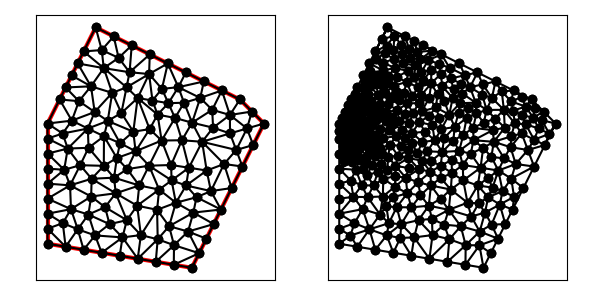

Source data for this figure (header and first rows):
6.000000000000000000e+00, 1.000000000000000000e+01, 6.000000000000000000e+00, 5.000000000000000000e+00, 1.200000000000000000e+01, 4.000000000000000000e+00, 1.500000000000000000e+01, 1.000000000000000000e+01, 1.400000000000000000e+01, 1.100000000000000000e+01, 8.000000000000000000e+00, 1.400000000000000000e+01, 1.384677507491674397e+01, 8.899561479416785659e+00, 1.410557280900008514e+01, 8.211145618000168511e+00, 1.455278640450004168e+01, 9.105572809000083367e+00, 1.416837809613895693e+01, 8.738759968805679179e+00, 1.000000000000000000e+00, 5.000000000000000000e-01
6.000000000000000000e+00, 1.000000000000000000e+01, 6.000000000000000000e+00, 5.000000000000000000e+00, 1.200000000000000000e+01, 4.000000000000000000e+00, 1.500000000000000000e+01, 1.000000000000000000e+01, 1.400000000000000000e+01, 1.100000000000000000e+01, 8.000000000000000000e+00, 1.400000000000000000e+01, 1.064095800448965967e+01, 7.253676085783719252e+00, 1.055489265096088403e+01, 6.411506634583397535e+00, 1.133592172328066816e+01, 6.705795604817395450e+00, 1.084392412624373669e+01, 6.790326108394837412e+00, 0.000000000000000000e+00, 3.250141515251649960e-01
6.000000000000000000e+00, 1.000000000000000000e+01, 6.000000000000000000e+00, 5.000000000000000000e+00, 1.200000000000000000e+01, 4.000000000000000000e+00, 1.500000000000000000e+01, 1.000000000000000000e+01, 1.400000000000000000e+01, 1.100000000000000000e+01, 8.000000000000000000e+00, 1.400000000000000000e+01, 1.242870087394264189e+01, 9.240165937629885917e+00, 1.158751158785068469e+01, 9.304692305741625091e+00, 1.187855913657710438e+01, 8.162094155375314131e+00, 1.196492386612347758e+01, 8.902317466248941713e+00, 0.000000000000000000e+00, 2.535473936846249776e-01
6.000000000000000000e+00, 1.000000000000000000e+01, 6.000000000000000000e+00, 5.000000000000000000e+00, 1.200000000000000000e+01, 4.000000000000000000e+00, 1.500000000000000000e+01, 1.000000000000000000e+01, 1.400000000000000000e+01, 1.100000000000000000e+01, 8.000000000000000000e+00, 1.400000000000000000e+01, 1.429398867041670229e+01, 9.793988670416702291e+00, 1.384677507491674397e+01, 8.899561479416785659e+00, 1.455278640450004168e+01, 9.105572809000083367e+00, 1.423118338327782872e+01, 9.266374319611189847e+00, 1.000000000000000000e+00, 1.981788535918432015e-01
6.000000000000000000e+00, 1.000000000000000000e+01, 6.000000000000000000e+00, 5.000000000000000000e+00, 1.200000000000000000e+01, 4.000000000000000000e+00, 1.500000000000000000e+01, 1.000000000000000000e+01, 1.400000000000000000e+01, 1.100000000000000000e+01, 8.000000000000000000e+00, 1.400000000000000000e+01, 1.429398867041670229e+01, 9.793988670416702291e+00, 1.358797734083340281e+01, 9.587977340833402806e+00, 1.384677507491674397e+01, 8.899561479416785659e+00, 1.390958036205561577e+01, 9.427175830222298103e+00, 0.000000000000000000e+00, 1.598715806398279538e-01
6.000000000000000000e+00, 1.000000000000000000e+01, 6.000000000000000000e+00, 5.000000000000000000e+00, 1.200000000000000000e+01, 4.000000000000000000e+00, 1.500000000000000000e+01, 1.000000000000000000e+01, 1.400000000000000000e+01, 1.100000000000000000e+01, 8.000000000000000000e+00, 1.400000000000000000e+01, 1.334060769037495753e+01, 8.316423688157081884e+00, 1.410557280900008514e+01, 8.211145618000168511e+00, 1.384677507491674397e+01, 8.899561479416785659e+00, 1.376431852476392947e+01, 8.475710261858012018e+00, 1.000000000000000000e+00, 3.776880214868985064e-01
6.000000000000000000e+00, 1.000000000000000000e+01, 6.000000000000000000e+00, 5.000000000000000000e+00, 1.200000000000000000e+01, 4.000000000000000000e+00, 1.500000000000000000e+01, 1.000000000000000000e+01, 1.400000000000000000e+01, 1.100000000000000000e+01, 8.000000000000000000e+00, 1.400000000000000000e+01, 1.450000000000000000e+01, 1.050000000000000000e+01, 1.358411858832485031e+01, 1.035522793505713857e+01, 1.429398867041670229e+01, 9.793988670416702291e+00, 1.412603575291385027e+01, 1.021640553515794636e+01, 0.000000000000000000e+00, 1.095421760176314568e-01
6.000000000000000000e+00, 1.000000000000000000e+01, 6.000000000000000000e+00, 5.000000000000000000e+00, 1.200000000000000000e+01, 4.000000000000000000e+00, 1.500000000000000000e+01, 1.000000000000000000e+01, 1.400000000000000000e+01, 1.100000000000000000e+01, 8.000000000000000000e+00, 1.400000000000000000e+01, 1.113849224329518606e+01, 8.274283720002051368e+00, 1.115800513280227158e+01, 7.633196548404330706e+00, 1.187855913657710438e+01, 8.162094155375314131e+00, 1.139168550422485282e+01, 8.023191474593899031e+00, 0.000000000000000000e+00, 2.403760805063732686e-01
6.000000000000000000e+00, 1.000000000000000000e+01, 6.000000000000000000e+00, 5.000000000000000000e+00, 1.200000000000000000e+01, 4.000000000000000000e+00, 1.500000000000000000e+01, 1.000000000000000000e+01, 1.400000000000000000e+01, 1.100000000000000000e+01, 8.000000000000000000e+00, 1.400000000000000000e+01, 1.500000000000000000e+01, 1.000000000000000000e+01, 1.429398867041670229e+01, 9.793988670416702291e+00, 1.455278640450004168e+01, 9.105572809000083367e+00, 1.461559169163891347e+01, 9.633187159805595812e+00, 1.000000000000000000e+00, 1.981788535918432015e-01
6.000000000000000000e+00, 1.000000000000000000e+01, 6.000000000000000000e+00, 5.000000000000000000e+00, 1.200000000000000000e+01, 4.000000000000000000e+00, 1.500000000000000000e+01, 1.000000000000000000e+01, 1.400000000000000000e+01, 1.100000000000000000e+01, 8.000000000000000000e+00, 1.400000000000000000e+01, 1.242870087394264189e+01, 9.240165937629885917e+00, 1.201138548521405625e+01, 1.003414003269097599e+01, 1.158751158785068469e+01, 9.304692305741625091e+00, 1.200919931566912702e+01, 9.526332758687495073e+00, 0.000000000000000000e+00, 2.560092770972429155e-01
6.000000000000000000e+00, 1.000000000000000000e+01, 6.000000000000000000e+00, 5.000000000000000000e+00, 1.200000000000000000e+01, 4.000000000000000000e+00, 1.500000000000000000e+01, 1.000000000000000000e+01, 1.400000000000000000e+01, 1.100000000000000000e+01, 8.000000000000000000e+00, 1.400000000000000000e+01, 9.725646774684316043e+00, 6.581823710331519806e+00, 1.055489265096088403e+01, 6.411506634583397535e+00, 1.064095800448965967e+01, 7.253676085783719252e+00, 1.030716581004495502e+01, 6.749002143566212197e+00, 0.000000000000000000e+00, 3.250141515251649960e-01
6.000000000000000000e+00, 1.000000000000000000e+01, 6.000000000000000000e+00, 5.000000000000000000e+00, 1.200000000000000000e+01, 4.000000000000000000e+00, 1.500000000000000000e+01, 1.000000000000000000e+01, 1.400000000000000000e+01, 1.100000000000000000e+01, 8.000000000000000000e+00, 1.400000000000000000e+01, 1.242870087394264189e+01, 9.240165937629885917e+00, 1.334060769037495753e+01, 8.316423688157081884e+00, 1.384677507491674397e+01, 8.899561479416785659e+00, 1.320536121307811328e+01, 8.818717035067917820e+00, 0.000000000000000000e+00, 3.776880214868985064e-01
6.000000000000000000e+00, 1.000000000000000000e+01, 6.000000000000000000e+00, 5.000000000000000000e+00, 1.200000000000000000e+01, 4.000000000000000000e+00, 1.500000000000000000e+01, 1.000000000000000000e+01, 1.400000000000000000e+01, 1.100000000000000000e+01, 8.000000000000000000e+00, 1.400000000000000000e+01, 1.288425765388160649e+01, 9.827642636912301555e+00, 1.358411858832485031e+01, 1.035522793505713857e+01, 1.284757432702263991e+01, 1.057014865404527981e+01, 1.310531685640969890e+01, 1.025100640867157331e+01, 0.000000000000000000e+00, 1.905150654106475550e-01
6.000000000000000000e+00, 1.000000000000000000e+01, 6.000000000000000000e+00, 5.000000000000000000e+00, 1.200000000000000000e+01, 4.000000000000000000e+00, 1.500000000000000000e+01, 1.000000000000000000e+01, 1.400000000000000000e+01, 1.100000000000000000e+01, 8.000000000000000000e+00, 1.400000000000000000e+01, 9.750000000000000000e+00, 4.375000000000000000e+00, 9.115484109071244845e+00, 5.262964078027436265e+00, 9.000000000000000000e+00, 4.500000000000000000e+00, 9.288494703023749466e+00, 4.712654692675812385e+00, 1.000000000000000000e+00, 5.000000000000000000e-01
6.000000000000000000e+00, 1.000000000000000000e+01, 6.000000000000000000e+00, 5.000000000000000000e+00, 1.200000000000000000e+01, 4.000000000000000000e+00, 1.500000000000000000e+01, 1.000000000000000000e+01, 1.400000000000000000e+01, 1.100000000000000000e+01, 8.000000000000000000e+00, 1.400000000000000000e+01, 1.321114561800016851e+01, 6.422291236000336134e+00, 1.365835921350012683e+01, 7.316718427000251879e+00, 1.279451347287573881e+01, 7.189624302937499323e+00, 1.322133943479200902e+01, 6.976211321979362445e+00, 1.000000000000000000e+00, 3.044505636652985459e-01
6.000000000000000000e+00, 1.000000000000000000e+01, 6.000000000000000000e+00, 5.000000000000000000e+00, 1.200000000000000000e+01, 4.000000000000000000e+00, 1.500000000000000000e+01, 1.000000000000000000e+01, 1.400000000000000000e+01, 1.100000000000000000e+01, 8.000000000000000000e+00, 1.400000000000000000e+01, 1.410557280900008514e+01, 8.211145618000168511e+00, 1.334060769037495753e+01, 8.316423688157081884e+00, 1.365835921350012683e+01, 7.316718427000251879e+00, 1.370151323762505591e+01, 7.948095911052500462e+00, 1.000000000000000000e+00, 3.776880214868985064e-01
6.000000000000000000e+00, 1.000000000000000000e+01, 6.000000000000000000e+00, 5.000000000000000000e+00, 1.200000000000000000e+01, 4.000000000000000000e+00, 1.500000000000000000e+01, 1.000000000000000000e+01, 1.400000000000000000e+01, 1.100000000000000000e+01, 8.000000000000000000e+00, 1.400000000000000000e+01, 1.242870087394264189e+01, 9.240165937629885917e+00, 1.384677507491674397e+01, 8.899561479416785659e+00, 1.358797734083340281e+01, 9.587977340833402806e+00, 1.328781776323093133e+01, 9.242568252626691461e+00, 0.000000000000000000e+00, 1.598715806398279538e-01
6.000000000000000000e+00, 1.000000000000000000e+01, 6.000000000000000000e+00, 5.000000000000000000e+00, 1.200000000000000000e+01, 4.000000000000000000e+00, 1.500000000000000000e+01, 1.000000000000000000e+01, 1.400000000000000000e+01, 1.100000000000000000e+01, 8.000000000000000000e+00, 1.400000000000000000e+01, 1.279451347287573881e+01, 7.189624302937499323e+00, 1.365835921350012683e+01, 7.316718427000251879e+00, 1.334060769037495753e+01, 8.316423688157081884e+00, 1.326449345891693987e+01, 7.607588806031611028e+00, 1.000000000000000000e+00, 3.044505636652985459e-01
6.000000000000000000e+00, 1.000000000000000000e+01, 6.000000000000000000e+00, 5.000000000000000000e+00, 1.200000000000000000e+01, 4.000000000000000000e+00, 1.500000000000000000e+01, 1.000000000000000000e+01, 1.400000000000000000e+01, 1.100000000000000000e+01, 8.000000000000000000e+00, 1.400000000000000000e+01, 1.500000000000000000e+01, 1.000000000000000000e+01, 1.450000000000000000e+01, 1.050000000000000000e+01, 1.429398867041670229e+01, 9.793988670416702291e+00, 1.459799622347223469e+01, 1.009799622347223469e+01, 1.000000000000000000e+00, 1.095421760176314568e-01
6.000000000000000000e+00, 1.000000000000000000e+01, 6.000000000000000000e+00, 5.000000000000000000e+00, 1.200000000000000000e+01, 4.000000000000000000e+00, 1.500000000000000000e+01, 1.000000000000000000e+01, 1.400000000000000000e+01, 1.100000000000000000e+01, 8.000000000000000000e+00, 1.400000000000000000e+01, 1.279451347287573881e+01, 7.189624302937499323e+00, 1.334060769037495753e+01, 8.316423688157081884e+00, 1.261781895242012297e+01, 8.044704080740212149e+00, 1.291764670522360525e+01, 7.850250690611598081e+00, 0.000000000000000000e+00, 2.115248839128506808e-01
6.000000000000000000e+00, 1.000000000000000000e+01, 6.000000000000000000e+00, 5.000000000000000000e+00, 1.200000000000000000e+01, 4.000000000000000000e+00, 1.500000000000000000e+01, 1.000000000000000000e+01, 1.400000000000000000e+01, 1.100000000000000000e+01, 8.000000000000000000e+00, 1.400000000000000000e+01, 1.358411858832485031e+01, 1.035522793505713857e+01, 1.450000000000000000e+01, 1.050000000000000000e+01, 1.400000000000000000e+01, 1.100000000000000000e+01, 1.402803952944161558e+01, 1.061840931168571167e+01, 0.000000000000000000e+00, 1.095421760176314568e-01
6.000000000000000000e+00, 1.000000000000000000e+01, 6.000000000000000000e+00, 5.000000000000000000e+00, 1.200000000000000000e+01, 4.000000000000000000e+00, 1.500000000000000000e+01, 1.000000000000000000e+01, 1.400000000000000000e+01, 1.100000000000000000e+01, 8.000000000000000000e+00, 1.400000000000000000e+01, 1.176376860763679133e+01, 7.422426230284134618e+00, 1.261781895242012297e+01, 8.044704080740212149e+00, 1.187855913657710438e+01, 8.162094155375314131e+00, 1.208671556554467230e+01, 7.876408155466553929e+00, 0.000000000000000000e+00, 2.115248839128506808e-01
6.000000000000000000e+00, 1.000000000000000000e+01, 6.000000000000000000e+00, 5.000000000000000000e+00, 1.200000000000000000e+01, 4.000000000000000000e+00, 1.500000000000000000e+01, 1.000000000000000000e+01, 1.400000000000000000e+01, 1.100000000000000000e+01, 8.000000000000000000e+00, 1.400000000000000000e+01, 1.279451347287573881e+01, 7.189624302937499323e+00, 1.261781895242012297e+01, 8.044704080740212149e+00, 1.176376860763679133e+01, 7.422426230284134618e+00, 1.239203367764421593e+01, 7.552251537987281438e+00, 0.000000000000000000e+00, 2.115248839128506808e-01
6.000000000000000000e+00, 1.000000000000000000e+01, 6.000000000000000000e+00, 5.000000000000000000e+00, 1.200000000000000000e+01, 4.000000000000000000e+00, 1.500000000000000000e+01, 1.000000000000000000e+01, 1.400000000000000000e+01, 1.100000000000000000e+01, 8.000000000000000000e+00, 1.400000000000000000e+01, 1.260557280900008514e+01, 5.211145618000167623e+00, 1.184322406388112725e+01, 5.507593819253092882e+00, 1.230278640450004168e+01, 4.605572809000084256e+00, 1.225052775912708292e+01, 5.108104082084448549e+00, 1.000000000000000000e+00, 3.402116508549893892e-01
6.000000000000000000e+00, 1.000000000000000000e+01, 6.000000000000000000e+00, 5.000000000000000000e+00, 1.200000000000000000e+01, 4.000000000000000000e+00, 1.500000000000000000e+01, 1.000000000000000000e+01, 1.400000000000000000e+01, 1.100000000000000000e+01, 8.000000000000000000e+00, 1.400000000000000000e+01, 1.321114561800016851e+01, 6.422291236000336134e+00, 1.279451347287573881e+01, 7.189624302937499323e+00, 1.219505995373912555e+01, 6.933751079798740946e+00, 1.273357301487167881e+01, 6.848555539578858209e+00, 1.000000000000000000e+00, 2.329973765660499074e-01
6.000000000000000000e+00, 1.000000000000000000e+01, 6.000000000000000000e+00, 5.000000000000000000e+00, 1.200000000000000000e+01, 4.000000000000000000e+00, 1.500000000000000000e+01, 1.000000000000000000e+01, 1.400000000000000000e+01, 1.100000000000000000e+01, 8.000000000000000000e+00, 1.400000000000000000e+01, 1.242870087394264189e+01, 9.240165937629885917e+00, 1.261781895242012297e+01, 8.044704080740212149e+00, 1.334060769037495753e+01, 8.316423688157081884e+00, 1.279570917224590687e+01, 8.533764568842393317e+00, 0.000000000000000000e+00, 2.115248839128506808e-01
6.000000000000000000e+00, 1.000000000000000000e+01, 6.000000000000000000e+00, 5.000000000000000000e+00, 1.200000000000000000e+01, 4.000000000000000000e+00, 1.500000000000000000e+01, 1.000000000000000000e+01, 1.400000000000000000e+01, 1.100000000000000000e+01, 8.000000000000000000e+00, 1.400000000000000000e+01, 1.187855913657710438e+01, 8.162094155375314131e+00, 1.261781895242012297e+01, 8.044704080740212149e+00, 1.242870087394264189e+01, 9.240165937629885917e+00, 1.230835965431328738e+01, 8.482321391248470732e+00, 0.000000000000000000e+00, 2.115248839128506808e-01
6.000000000000000000e+00, 1.000000000000000000e+01, 6.000000000000000000e+00, 5.000000000000000000e+00, 1.200000000000000000e+01, 4.000000000000000000e+00, 1.500000000000000000e+01, 1.000000000000000000e+01, 1.400000000000000000e+01, 1.100000000000000000e+01, 8.000000000000000000e+00, 1.400000000000000000e+01, 1.234985424783487318e+01, 1.106464640251947706e+01, 1.325000000000000000e+01, 1.137500000000000000e+01, 1.250000000000000000e+01, 1.175000000000000000e+01, 1.269995141594495713e+01, 1.139654880083982569e+01, 0.000000000000000000e+00, 2.036755604552758225e-01
6.000000000000000000e+00, 1.000000000000000000e+01, 6.000000000000000000e+00, 5.000000000000000000e+00, 1.200000000000000000e+01, 4.000000000000000000e+00, 1.500000000000000000e+01, 1.000000000000000000e+01, 1.400000000000000000e+01, 1.100000000000000000e+01, 8.000000000000000000e+00, 1.400000000000000000e+01, 8.500992372082921023e+00, 1.010806172514993584e+01, 7.959391774250233809e+00, 1.047888093074897142e+01, 7.675468369228456211e+00, 9.791834215454244372e+00, 8.045284171853870347e+00, 1.012625895711771840e+01, 0.000000000000000000e+00, 8.380308312345136068e-02
6.000000000000000000e+00, 1.000000000000000000e+01, 6.000000000000000000e+00, 5.000000000000000000e+00, 1.200000000000000000e+01, 4.000000000000000000e+00, 1.500000000000000000e+01, 1.000000000000000000e+01, 1.400000000000000000e+01, 1.100000000000000000e+01, 8.000000000000000000e+00, 1.400000000000000000e+01, 1.113849224329518606e+01, 8.274283720002051368e+00, 1.187855913657710438e+01, 8.162094155375314131e+00, 1.158751158785068469e+01, 9.304692305741625091e+00, 1.153485432257432564e+01, 8.580356727039664122e+00, 0.000000000000000000e+00, 2.403760805063732686e-01
6.000000000000000000e+00, 1.000000000000000000e+01, 6.000000000000000000e+00, 5.000000000000000000e+00, 1.200000000000000000e+01, 4.000000000000000000e+00, 1.500000000000000000e+01, 1.000000000000000000e+01, 1.400000000000000000e+01, 1.100000000000000000e+01, 8.000000000000000000e+00, 1.400000000000000000e+01, 1.176376860763679133e+01, 7.422426230284134618e+00, 1.187855913657710438e+01, 8.162094155375314131e+00, 1.115800513280227158e+01, 7.633196548404330706e+00, 1.160011095900538969e+01, 7.739238978021259818e+00, 0.000000000000000000e+00, 2.535473936846249776e-01
6.000000000000000000e+00, 1.000000000000000000e+01, 6.000000000000000000e+00, 5.000000000000000000e+00, 1.200000000000000000e+01, 4.000000000000000000e+00, 1.500000000000000000e+01, 1.000000000000000000e+01, 1.400000000000000000e+01, 1.100000000000000000e+01, 8.000000000000000000e+00, 1.400000000000000000e+01, 7.697294593312318689e+00, 6.215885678068764797e+00, 6.973124202207168665e+00, 6.437885779765144534e+00, 7.256265558393328874e+00, 5.600093350359972355e+00, 7.308894784637606001e+00, 6.084621602731293599e+00, 0.000000000000000000e+00, 3.551780870079131458e-01
6.000000000000000000e+00, 1.000000000000000000e+01, 6.000000000000000000e+00, 5.000000000000000000e+00, 1.200000000000000000e+01, 4.000000000000000000e+00, 1.500000000000000000e+01, 1.000000000000000000e+01, 1.400000000000000000e+01, 1.100000000000000000e+01, 8.000000000000000000e+00, 1.400000000000000000e+01, 1.074394261609076473e+01, 9.292264228597556297e+00, 9.661417253411926254e+00, 8.846247227266593072e+00, 1.022024025749158405e+01, 8.245954562340784832e+00, 1.020853337566475716e+01, 8.794822006068310216e+00, 0.000000000000000000e+00, 2.053823985189089096e-01
6.000000000000000000e+00, 1.000000000000000000e+01, 6.000000000000000000e+00, 5.000000000000000000e+00, 1.200000000000000000e+01, 4.000000000000000000e+00, 1.500000000000000000e+01, 1.000000000000000000e+01, 1.400000000000000000e+01, 1.100000000000000000e+01, 8.000000000000000000e+00, 1.400000000000000000e+01, 1.055489265096088403e+01, 6.411506634583397535e+00, 9.880974674535247360e+00, 5.360303473925680962e+00, 1.058088631953354941e+01, 5.186295304595484268e+00, 1.033891788167655967e+01, 5.652701804368187588e+00, 0.000000000000000000e+00, 4.044666641769065762e-01
6.000000000000000000e+00, 1.000000000000000000e+01, 6.000000000000000000e+00, 5.000000000000000000e+00, 1.200000000000000000e+01, 4.000000000000000000e+00, 1.500000000000000000e+01, 1.000000000000000000e+01, 1.400000000000000000e+01, 1.100000000000000000e+01, 8.000000000000000000e+00, 1.400000000000000000e+01, 1.022024025749158405e+01, 8.245954562340784832e+00, 1.115800513280227158e+01, 7.633196548404330706e+00, 1.113849224329518606e+01, 8.274283720002051368e+00, 1.083891254452968234e+01, 8.051144943582388080e+00, 0.000000000000000000e+00, 2.403760805063732686e-01
6.000000000000000000e+00, 1.000000000000000000e+01, 6.000000000000000000e+00, 5.000000000000000000e+00, 1.200000000000000000e+01, 4.000000000000000000e+00, 1.500000000000000000e+01, 1.000000000000000000e+01, 1.400000000000000000e+01, 1.100000000000000000e+01, 8.000000000000000000e+00, 1.400000000000000000e+01, 1.133592172328066816e+01, 6.705795604817395450e+00, 1.115800513280227158e+01, 7.633196548404330706e+00, 1.064095800448965967e+01, 7.253676085783719252e+00, 1.104496162019086647e+01, 7.197556079668481210e+00, 0.000000000000000000e+00, 3.250141515251649960e-01
6.000000000000000000e+00, 1.000000000000000000e+01, 6.000000000000000000e+00, 5.000000000000000000e+00, 1.200000000000000000e+01, 4.000000000000000000e+00, 1.500000000000000000e+01, 1.000000000000000000e+01, 1.400000000000000000e+01, 1.100000000000000000e+01, 8.000000000000000000e+00, 1.400000000000000000e+01, 1.125000000000000000e+01, 4.125000000000000000e+00, 1.200000000000000000e+01, 4.000000000000000000e+00, 1.230278640450004168e+01, 4.605572809000084256e+00, 1.185092880150001271e+01, 4.243524269666694160e+00, 1.000000000000000000e+00, 5.000000000000000000e-01
6.000000000000000000e+00, 1.000000000000000000e+01, 6.000000000000000000e+00, 5.000000000000000000e+00, 1.200000000000000000e+01, 4.000000000000000000e+00, 1.500000000000000000e+01, 1.000000000000000000e+01, 1.400000000000000000e+01, 1.100000000000000000e+01, 8.000000000000000000e+00, 1.400000000000000000e+01, 1.058088631953354941e+01, 5.186295304595484268e+00, 1.050000000000000000e+01, 4.250000000000000000e+00, 1.125868641712529339e+01, 4.939836014848685508e+00, 1.077985757888627916e+01, 4.792043773148056296e+00, 1.000000000000000000e+00, 5.000000000000000000e-01
6.000000000000000000e+00, 1.000000000000000000e+01, 6.000000000000000000e+00, 5.000000000000000000e+00, 1.200000000000000000e+01, 4.000000000000000000e+00, 1.500000000000000000e+01, 1.000000000000000000e+01, 1.400000000000000000e+01, 1.100000000000000000e+01, 8.000000000000000000e+00, 1.400000000000000000e+01, 1.219505995373912555e+01, 6.933751079798740946e+00, 1.133592172328066816e+01, 6.705795604817395450e+00, 1.206276587001554468e+01, 6.295539591860435991e+00, 1.186458251567844790e+01, 6.645028758825524129e+00, 0.000000000000000000e+00, 2.329973765660499074e-01
6.000000000000000000e+00, 1.000000000000000000e+01, 6.000000000000000000e+00, 5.000000000000000000e+00, 1.200000000000000000e+01, 4.000000000000000000e+00, 1.500000000000000000e+01, 1.000000000000000000e+01, 1.400000000000000000e+01, 1.100000000000000000e+01, 8.000000000000000000e+00, 1.400000000000000000e+01, 1.290835921350012683e+01, 5.816718427000251879e+00, 1.321114561800016851e+01, 6.422291236000336134e+00, 1.206276587001554468e+01, 6.295539591860435991e+00, 1.272742356717194667e+01, 6.178183084953674076e+00, 1.000000000000000000e+00, 5.000000000000000000e-01
6.000000000000000000e+00, 1.000000000000000000e+01, 6.000000000000000000e+00, 5.000000000000000000e+00, 1.200000000000000000e+01, 4.000000000000000000e+00, 1.500000000000000000e+01, 1.000000000000000000e+01, 1.400000000000000000e+01, 1.100000000000000000e+01, 8.000000000000000000e+00, 1.400000000000000000e+01, 1.176376860763679133e+01, 7.422426230284134618e+00, 1.219505995373912555e+01, 6.933751079798740946e+00, 1.279451347287573881e+01, 7.189624302937499323e+00, 1.225111401141722034e+01, 7.181933871006791037e+00, 0.000000000000000000e+00, 2.329973765660499074e-01
6.000000000000000000e+00, 1.000000000000000000e+01, 6.000000000000000000e+00, 5.000000000000000000e+00, 1.200000000000000000e+01, 4.000000000000000000e+00, 1.500000000000000000e+01, 1.000000000000000000e+01, 1.400000000000000000e+01, 1.100000000000000000e+01, 8.000000000000000000e+00, 1.400000000000000000e+01, 1.184322406388112725e+01, 5.507593819253092882e+00, 1.206276587001554468e+01, 6.295539591860435991e+00, 1.105581752152343711e+01, 5.729061835595982366e+00, 1.165393581847336968e+01, 5.844065082236503450e+00, 0.000000000000000000e+00, 3.402116508549893892e-01
6.000000000000000000e+00, 1.000000000000000000e+01, 6.000000000000000000e+00, 5.000000000000000000e+00, 1.200000000000000000e+01, 4.000000000000000000e+00, 1.500000000000000000e+01, 1.000000000000000000e+01, 1.400000000000000000e+01, 1.100000000000000000e+01, 8.000000000000000000e+00, 1.400000000000000000e+01, 9.880974674535247360e+00, 5.360303473925680962e+00, 1.055489265096088403e+01, 6.411506634583397535e+00, 9.725646774684316043e+00, 6.581823710331519806e+00, 1.005383803339348248e+01, 6.117877939613532767e+00, 0.000000000000000000e+00, 3.404699837919849537e-01
6.000000000000000000e+00, 1.000000000000000000e+01, 6.000000000000000000e+00, 5.000000000000000000e+00, 1.200000000000000000e+01, 4.000000000000000000e+00, 1.500000000000000000e+01, 1.000000000000000000e+01, 1.400000000000000000e+01, 1.100000000000000000e+01, 8.000000000000000000e+00, 1.400000000000000000e+01, 1.133592172328066816e+01, 6.705795604817395450e+00, 1.105581752152343711e+01, 5.729061835595982366e+00, 1.206276587001554468e+01, 6.295539591860435991e+00, 1.148483503827321783e+01, 6.243465677424604898e+00, 0.000000000000000000e+00, 3.774129395423049260e-01
6.000000000000000000e+00, 1.000000000000000000e+01, 6.000000000000000000e+00, 5.000000000000000000e+00, 1.200000000000000000e+01, 4.000000000000000000e+00, 1.500000000000000000e+01, 1.000000000000000000e+01, 1.400000000000000000e+01, 1.100000000000000000e+01, 8.000000000000000000e+00, 1.400000000000000000e+01, 1.133592172328066816e+01, 6.705795604817395450e+00, 1.219505995373912555e+01, 6.933751079798740946e+00, 1.176376860763679133e+01, 7.422426230284134618e+00, 1.176491676155219501e+01, 7.020657638300090042e+00, 0.000000000000000000e+00, 2.329973765660499074e-01
6.000000000000000000e+00, 1.000000000000000000e+01, 6.000000000000000000e+00, 5.000000000000000000e+00, 1.200000000000000000e+01, 4.000000000000000000e+00, 1.500000000000000000e+01, 1.000000000000000000e+01, 1.400000000000000000e+01, 1.100000000000000000e+01, 8.000000000000000000e+00, 1.400000000000000000e+01, 1.321114561800016851e+01, 6.422291236000336134e+00, 1.219505995373912555e+01, 6.933751079798740946e+00, 1.206276587001554468e+01, 6.295539591860435991e+00, 1.248965714725161291e+01, 6.550527302553170728e+00, 1.000000000000000000e+00, 2.329973765660499074e-01
6.000000000000000000e+00, 1.000000000000000000e+01, 6.000000000000000000e+00, 5.000000000000000000e+00, 1.200000000000000000e+01, 4.000000000000000000e+00, 1.500000000000000000e+01, 1.000000000000000000e+01, 1.400000000000000000e+01, 1.100000000000000000e+01, 8.000000000000000000e+00, 1.400000000000000000e+01, 1.050000000000000000e+01, 4.250000000000000000e+00, 1.125000000000000000e+01, 4.125000000000000000e+00, 1.125868641712529339e+01, 4.939836014848685508e+00, 1.100289547237509602e+01, 4.438278671616228799e+00, 1.000000000000000000e+00, 5.000000000000000000e-01
6.000000000000000000e+00, 1.000000000000000000e+01, 6.000000000000000000e+00, 5.000000000000000000e+00, 1.200000000000000000e+01, 4.000000000000000000e+00, 1.500000000000000000e+01, 1.000000000000000000e+01, 1.400000000000000000e+01, 1.100000000000000000e+01, 8.000000000000000000e+00, 1.400000000000000000e+01, 1.290835921350012683e+01, 5.816718427000251879e+00, 1.184322406388112725e+01, 5.507593819253092882e+00, 1.260557280900008514e+01, 5.211145618000167623e+00, 1.245238536212711189e+01, 5.511819288084503832e+00, 1.000000000000000000e+00, 3.402116508549893892e-01
6.000000000000000000e+00, 1.000000000000000000e+01, 6.000000000000000000e+00, 5.000000000000000000e+00, 1.200000000000000000e+01, 4.000000000000000000e+00, 1.500000000000000000e+01, 1.000000000000000000e+01, 1.400000000000000000e+01, 1.100000000000000000e+01, 8.000000000000000000e+00, 1.400000000000000000e+01, 1.125868641712529339e+01, 4.939836014848685508e+00, 1.105581752152343711e+01, 5.729061835595982366e+00, 1.058088631953354941e+01, 5.186295304595484268e+00, 1.096513008606076056e+01, 5.285064385013384047e+00, 0.000000000000000000e+00, 5.000000000000000000e-01
6.000000000000000000e+00, 1.000000000000000000e+01, 6.000000000000000000e+00, 5.000000000000000000e+00, 1.200000000000000000e+01, 4.000000000000000000e+00, 1.500000000000000000e+01, 1.000000000000000000e+01, 1.400000000000000000e+01, 1.100000000000000000e+01, 8.000000000000000000e+00, 1.400000000000000000e+01, 1.105581752152343711e+01, 5.729061835595982366e+00, 1.125868641712529339e+01, 4.939836014848685508e+00, 1.184322406388112725e+01, 5.507593819253092882e+00, 1.138590933417661866e+01, 5.392163889899253881e+00, 0.000000000000000000e+00, 3.402116508549893892e-01
6.000000000000000000e+00, 1.000000000000000000e+01, 6.000000000000000000e+00, 5.000000000000000000e+00, 1.200000000000000000e+01, 4.000000000000000000e+00, 1.500000000000000000e+01, 1.000000000000000000e+01, 1.400000000000000000e+01, 1.100000000000000000e+01, 8.000000000000000000e+00, 1.400000000000000000e+01, 1.230278640450004168e+01, 4.605572809000084256e+00, 1.184322406388112725e+01, 5.507593819253092882e+00, 1.125868641712529339e+01, 4.939836014848685508e+00, 1.180156562850215529e+01, 5.017667547700621178e+00, 1.000000000000000000e+00, 3.402116508549893892e-01
6.000000000000000000e+00, 1.000000000000000000e+01, 6.000000000000000000e+00, 5.000000000000000000e+00, 1.200000000000000000e+01, 4.000000000000000000e+00, 1.500000000000000000e+01, 1.000000000000000000e+01, 1.400000000000000000e+01, 1.100000000000000000e+01, 8.000000000000000000e+00, 1.400000000000000000e+01, 1.230278640450004168e+01, 4.605572809000084256e+00, 1.125868641712529339e+01, 4.939836014848685508e+00, 1.125000000000000000e+01, 4.125000000000000000e+00, 1.160382427387511228e+01, 4.556802941282923847e+00, 1.000000000000000000e+00, 5.000000000000000000e-01
6.000000000000000000e+00, 1.000000000000000000e+01, 6.000000000000000000e+00, 5.000000000000000000e+00, 1.200000000000000000e+01, 4.000000000000000000e+00, 1.500000000000000000e+01, 1.000000000000000000e+01, 1.400000000000000000e+01, 1.100000000000000000e+01, 8.000000000000000000e+00, 1.400000000000000000e+01, 1.133592172328066816e+01, 6.705795604817395450e+00, 1.176376860763679133e+01, 7.422426230284134618e+00, 1.115800513280227158e+01, 7.633196548404330706e+00, 1.141923182123991154e+01, 7.253806127835287221e+00, 0.000000000000000000e+00, 3.774129395423049260e-01
6.000000000000000000e+00, 1.000000000000000000e+01, 6.000000000000000000e+00, 5.000000000000000000e+00, 1.200000000000000000e+01, 4.000000000000000000e+00, 1.500000000000000000e+01, 1.000000000000000000e+01, 1.400000000000000000e+01, 1.100000000000000000e+01, 8.000000000000000000e+00, 1.400000000000000000e+01, 1.184322406388112725e+01, 5.507593819253092882e+00, 1.290835921350012683e+01, 5.816718427000251879e+00, 1.206276587001554468e+01, 6.295539591860435991e+00, 1.227144971579893173e+01, 5.873283946037926917e+00, 1.000000000000000000e+00, 3.402116508549893892e-01
6.000000000000000000e+00, 1.000000000000000000e+01, 6.000000000000000000e+00, 5.000000000000000000e+00, 1.200000000000000000e+01, 4.000000000000000000e+00, 1.500000000000000000e+01, 1.000000000000000000e+01, 1.400000000000000000e+01, 1.100000000000000000e+01, 8.000000000000000000e+00, 1.400000000000000000e+01, 1.105581752152343711e+01, 5.729061835595982366e+00, 1.133592172328066816e+01, 6.705795604817395450e+00, 1.055489265096088403e+01, 6.411506634583397535e+00, 1.098221063192166547e+01, 6.282121358332258154e+00, 0.000000000000000000e+00, 3.774129395423049260e-01
6.000000000000000000e+00, 1.000000000000000000e+01, 6.000000000000000000e+00, 5.000000000000000000e+00, 1.200000000000000000e+01, 4.000000000000000000e+00, 1.500000000000000000e+01, 1.000000000000000000e+01, 1.400000000000000000e+01, 1.100000000000000000e+01, 8.000000000000000000e+00, 1.400000000000000000e+01, 8.688665194527562363e+00, 1.127553171362447770e+01, 8.336195000409672318e+00, 1.230448009722808678e+01, 7.805798468002748791e+00, 1.154794654503797169e+01, 8.276886220979994491e+00, 1.170931945196351087e+01, 0.000000000000000000e+00, 9.916184038092373809e-02
6.000000000000000000e+00, 1.000000000000000000e+01, 6.000000000000000000e+00, 5.000000000000000000e+00, 1.200000000000000000e+01, 4.000000000000000000e+00, 1.500000000000000000e+01, 1.000000000000000000e+01, 1.400000000000000000e+01, 1.100000000000000000e+01, 8.000000000000000000e+00, 1.400000000000000000e+01, 1.143973921500152002e+01, 1.151159923870659085e+01, 1.075588605299055267e+01, 1.144183462395950812e+01, 1.102388674601143848e+01, 1.084606657085148740e+01, 1.107317067133450372e+01, 1.126650014450586212e+01, 0.000000000000000000e+00, 1.615280707416383299e-01
6.000000000000000000e+00, 1.000000000000000000e+01, 6.000000000000000000e+00, 5.000000000000000000e+00, 1.200000000000000000e+01, 4.000000000000000000e+00, 1.500000000000000000e+01, 1.000000000000000000e+01, 1.400000000000000000e+01, 1.100000000000000000e+01, 8.000000000000000000e+00, 1.400000000000000000e+01, 1.057551400613598069e+01, 1.037096044512758830e+01, 1.024559330108986721e+01, 9.766948919115312933e+00, 1.074394261609076473e+01, 9.292264228597556297e+00, 1.052168330777220540e+01, 9.810057864280151918e+00, 0.000000000000000000e+00, 1.713051905267911068e-01
6.000000000000000000e+00, 1.000000000000000000e+01, 6.000000000000000000e+00, 5.000000000000000000e+00, 1.200000000000000000e+01, 4.000000000000000000e+00, 1.500000000000000000e+01, 1.000000000000000000e+01, 1.400000000000000000e+01, 1.100000000000000000e+01, 8.000000000000000000e+00, 1.400000000000000000e+01, 1.201138548521405625e+01, 1.003414003269097599e+01, 1.234985424783487318e+01, 1.106464640251947706e+01, 1.167684248456736995e+01, 1.086638277253078755e+01, 1.201269407253876587e+01, 1.065505640258041353e+01, 0.000000000000000000e+00, 1.785781342125681292e-01
6.000000000000000000e+00, 1.000000000000000000e+01, 6.000000000000000000e+00, 5.000000000000000000e+00, 1.200000000000000000e+01, 4.000000000000000000e+00, 1.500000000000000000e+01, 1.000000000000000000e+01, 1.400000000000000000e+01, 1.100000000000000000e+01, 8.000000000000000000e+00, 1.400000000000000000e+01, 1.284757432702263991e+01, 1.057014865404527981e+01, 1.201138548521405625e+01, 1.003414003269097599e+01, 1.288425765388160649e+01, 9.827642636912301555e+00, 1.258107248870610029e+01, 1.014397710788285245e+01, 0.000000000000000000e+00, 1.905150654106475550e-01
6.000000000000000000e+00, 1.000000000000000000e+01, 6.000000000000000000e+00, 5.000000000000000000e+00, 1.200000000000000000e+01, 4.000000000000000000e+00, 1.500000000000000000e+01, 1.000000000000000000e+01, 1.400000000000000000e+01, 1.100000000000000000e+01, 8.000000000000000000e+00, 1.400000000000000000e+01, 1.242870087394264189e+01, 9.240165937629885917e+00, 1.358797734083340281e+01, 9.587977340833402806e+00, 1.288425765388160649e+01, 9.827642636912301555e+00, 1.296697862288588254e+01, 9.551928638458528908e+00, 0.000000000000000000e+00, 1.598715806398279538e-01
... 137 more rows
